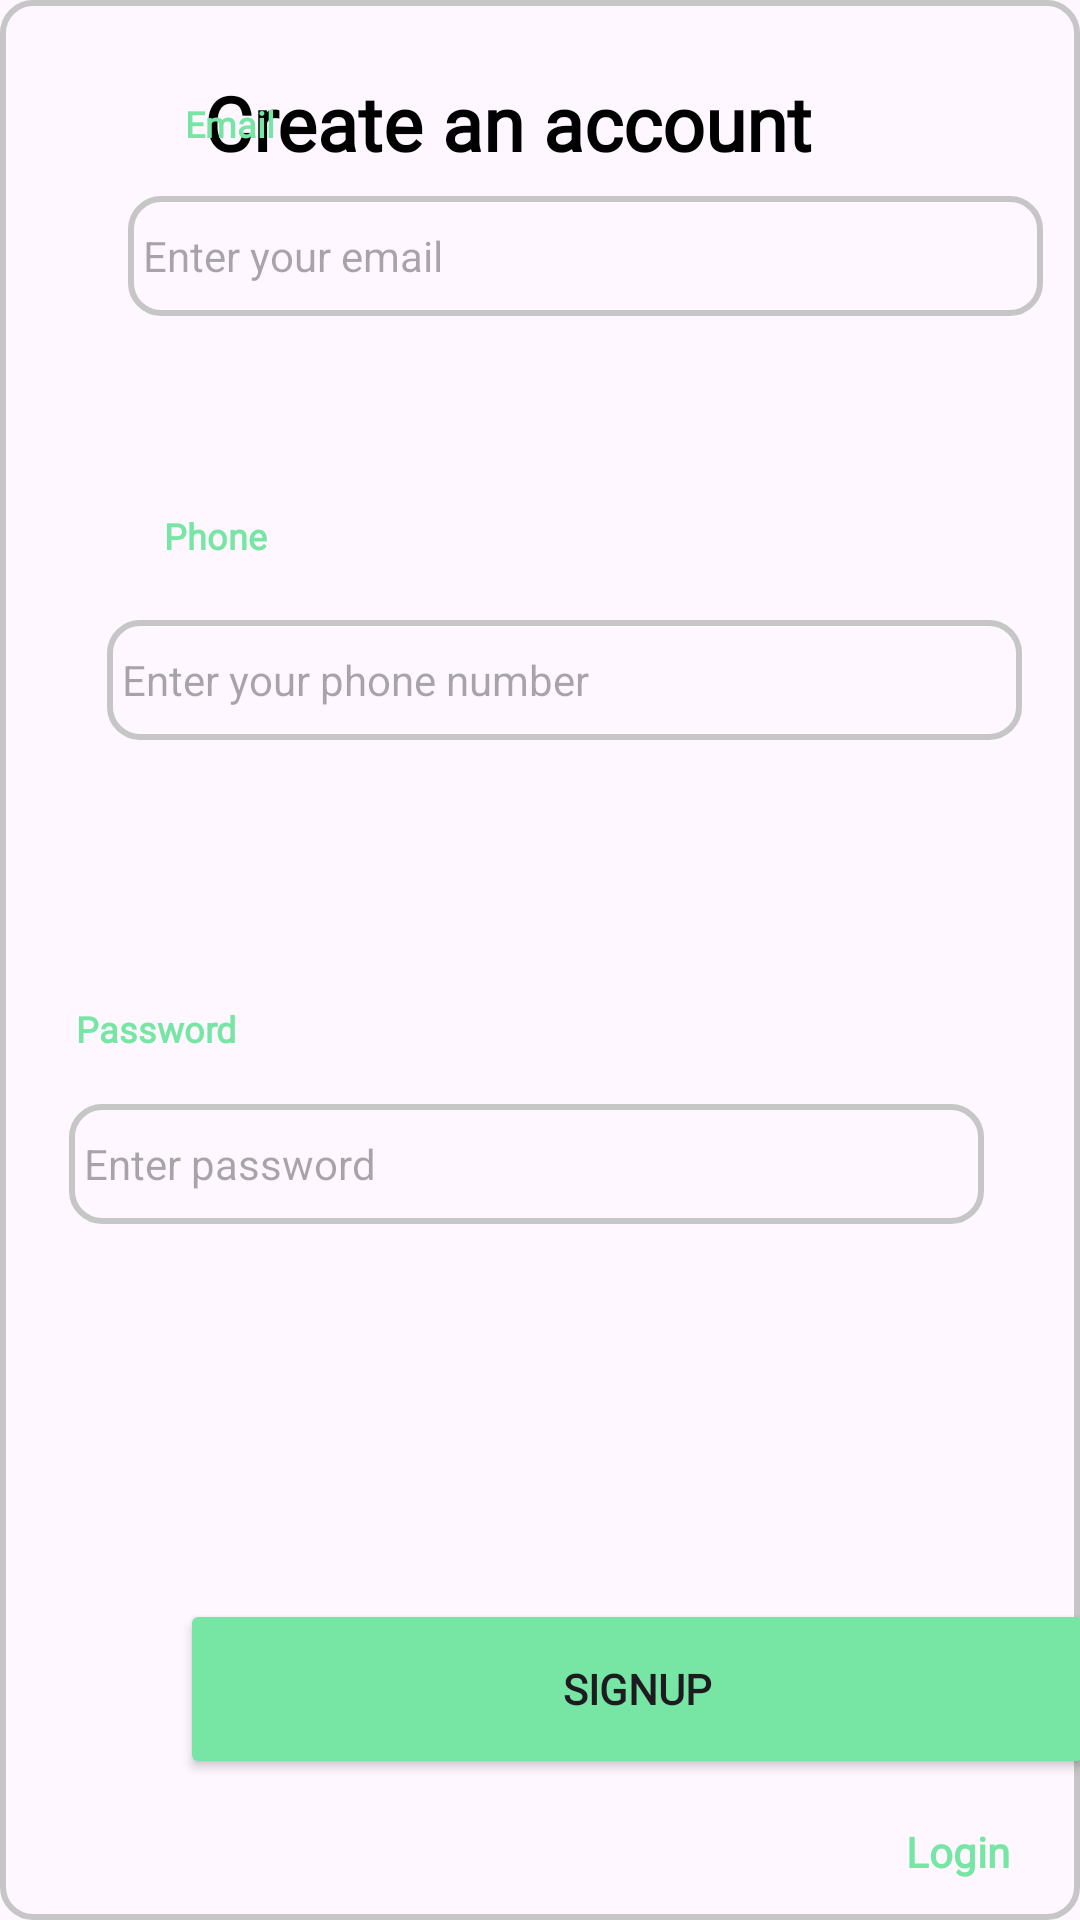

Reconstruct the res/layout file that produces this screen, plus the resources it refers to.
<!-- AndroidManifest.xml: application theme Theme.SimpleNoteApp -->
<!-- res/layout/activity_signup.xml -->
<?xml version="1.0" encoding="utf-8"?>
<androidx.constraintlayout.widget.ConstraintLayout xmlns:android="http://schemas.android.com/apk/res/android"
    xmlns:app="http://schemas.android.com/apk/res-auto"
    xmlns:tools="http://schemas.android.com/tools"
    android:layout_width="match_parent"
    android:layout_height="match_parent"
    android:background="@drawable/edit_text_border"
    tools:context=".Signup">

    <TextView
        android:id="@+id/textView19"
        android:layout_width="wrap_content"
        android:layout_height="wrap_content"
        android:layout_marginStart="68dp"
        android:layout_marginTop="24dp"
        android:layout_marginEnd="101dp"
        android:fontFamily="@font/poppins_bold"
        android:text="@string/signuptxt1"
        android:textAlignment="center"
        android:textColor="@color/black"
        android:textSize="25dp"
        android:textStyle="bold"
        app:layout_constraintEnd_toEndOf="parent"
        app:layout_constraintHorizontal_bias="0.0"
        app:layout_constraintStart_toStartOf="parent"
        app:layout_constraintTop_toTopOf="parent" />

    <TextView
        android:id="@+id/textView20"
        android:layout_width="wrap_content"
        android:layout_height="wrap_content"
        android:layout_marginStart="62dp"
        android:layout_marginTop="76dp"
        android:layout_marginEnd="285dp"
        android:layout_marginBottom="8dp"
        android:fontFamily="@font/manrope_semibold"
        android:text="@string/signupemail"
        android:textColor="@color/btncl1"
        android:textSize="12dp"
        android:textStyle="bold"
        app:layout_constraintBottom_toTopOf="@+id/editTextTextEmailAddress2"
        app:layout_constraintEnd_toEndOf="parent"
        app:layout_constraintHorizontal_bias="0.037"
        app:layout_constraintStart_toStartOf="parent"
        app:layout_constraintTop_toBottomOf="@+id/textView19" />

    <EditText
        android:id="@+id/editTextTextEmailAddress2"
        android:layout_width="305dp"
        android:layout_height="40dp"
        android:layout_marginStart="68dp"
        android:layout_marginTop="8dp"
        android:layout_marginEnd="38dp"
        android:layout_marginBottom="33dp"
        android:background="@drawable/edit_text_border"
        android:ems="10"
        android:hint="@string/signuphint1"
        android:inputType="textEmailAddress"
        android:paddingLeft="5dp"
        android:textSize="14dp"
        app:layout_constraintBottom_toTopOf="@+id/phonetxt"
        app:layout_constraintEnd_toEndOf="parent"
        app:layout_constraintStart_toStartOf="parent"
        app:layout_constraintTop_toBottomOf="@+id/textView20" />

    <TextView
        android:id="@+id/phonetxt"
        android:layout_width="wrap_content"
        android:layout_height="wrap_content"
        android:layout_marginTop="32dp"
        android:layout_marginBottom="4dp"
        android:fontFamily="@font/manrope_semibold"
        android:text="Phone"
        android:textColor="@color/btncl1"
        android:textSize="12dp"
        android:textStyle="bold"
        app:layout_constraintBottom_toTopOf="@+id/phone"
        app:layout_constraintEnd_toEndOf="parent"
        app:layout_constraintHorizontal_bias="0.168"
        app:layout_constraintStart_toStartOf="parent"
        app:layout_constraintTop_toBottomOf="@+id/editTextTextEmailAddress2" />

    <EditText
        android:id="@+id/phone"
        android:layout_width="305dp"
        android:layout_height="40dp"
        android:layout_marginTop="16dp"
        android:layout_marginBottom="44dp"
        android:background="@drawable/edit_text_border"
        android:ems="10"
        android:hint="Enter your phone number"
        android:inputType="textPassword"
        android:paddingStart="5dp"
        android:textSize="14dp"
        app:layout_constraintBottom_toTopOf="@+id/textView22"
        app:layout_constraintEnd_toEndOf="parent"
        app:layout_constraintHorizontal_bias="0.65"
        app:layout_constraintStart_toStartOf="parent"
        app:layout_constraintTop_toBottomOf="@+id/phonetxt" />

    <TextView
        android:id="@+id/textView22"
        android:layout_width="wrap_content"
        android:layout_height="wrap_content"
        android:layout_marginStart="65dp"
        android:layout_marginTop="44dp"
        android:layout_marginEnd="281dp"
        android:layout_marginBottom="9dp"
        android:fontFamily="@font/manrope_semibold"
        android:text="@string/signuptxt4"
        android:textColor="@color/btncl1"
        android:textSize="12dp"
        android:textStyle="bold"
        app:layout_constraintBottom_toTopOf="@+id/editTextTextPassword2"
        app:layout_constraintEnd_toEndOf="parent"
        app:layout_constraintHorizontal_bias="1.0"
        app:layout_constraintStart_toStartOf="parent"
        app:layout_constraintTop_toBottomOf="@+id/phone" />

    <EditText
        android:id="@+id/editTextTextPassword2"
        android:layout_width="305dp"
        android:layout_height="40dp"
        android:layout_marginStart="74dp"
        android:layout_marginTop="8dp"
        android:layout_marginEnd="32dp"
        android:layout_marginBottom="62dp"
        android:background="@drawable/edit_text_border"
        android:ems="10"
        android:hint="@string/signuphint3"
        android:inputType="textPassword"
        android:paddingStart="5dp"
        android:textSize="14dp"
        app:layout_constraintBottom_toTopOf="@+id/button3"
        app:layout_constraintEnd_toEndOf="parent"
        app:layout_constraintHorizontal_bias="1.0"
        app:layout_constraintStart_toStartOf="parent"
        app:layout_constraintTop_toBottomOf="@+id/textView22" />

    <Button
        android:id="@+id/button3"
        android:layout_width="305dp"
        android:layout_height="60dp"
        android:layout_marginStart="60dp"
        android:layout_marginTop="63dp"
        android:layout_marginEnd="55dp"
        android:layout_marginBottom="10dp"
        android:backgroundTint="@color/btncl1"
        android:fontFamily="@font/manrope_semibold"
        android:text="@string/signuptxt5"
        android:textStyle="bold"

        app:cornerRadius="15dp"
        app:layout_constraintBottom_toTopOf="@+id/textView23"
        app:layout_constraintEnd_toEndOf="parent"
        app:layout_constraintHorizontal_bias="0.0"
        app:layout_constraintStart_toStartOf="parent"
        app:layout_constraintTop_toBottomOf="@+id/editTextTextPassword2" />

    <TextView
        android:id="@+id/textView23"
        android:layout_width="wrap_content"
        android:layout_height="wrap_content"
        android:layout_marginStart="68dp"
        android:layout_marginTop="53dp"
        android:layout_marginEnd="71dp"
        android:layout_marginBottom="66dp"
        android:fontFamily="@font/manrope_semibold"
        android:text="@string/signuptxt6"
        android:textColor="@color/onboardtxt2"
        android:textSize="14dp"
        android:textStyle="bold"
        app:layout_constraintBottom_toBottomOf="parent"
        app:layout_constraintEnd_toStartOf="@+id/textView24"
        app:layout_constraintStart_toStartOf="parent"
        app:layout_constraintTop_toBottomOf="@+id/button3" />

    <TextView
        android:id="@+id/textView24"
        android:layout_width="wrap_content"
        android:layout_height="wrap_content"
        android:layout_marginStart="59dp"
        android:layout_marginTop="95dp"
        android:layout_marginEnd="78dp"
        android:layout_marginBottom="65dp"
        android:fontFamily="@font/manrope_semibold"
        android:text="@string/signuptxt7"
        android:textColor="@color/btncl1"
        android:textSize="14dp"
        android:textStyle="bold"
        app:layout_constraintBottom_toBottomOf="parent"
        app:layout_constraintEnd_toEndOf="parent"
        app:layout_constraintStart_toEndOf="@+id/textView23"
        app:layout_constraintTop_toBottomOf="@+id/button3"
        app:layout_constraintVertical_bias="0.607" />
</androidx.constraintlayout.widget.ConstraintLayout>
<!-- resources referenced by this layout -->
<resources>
  <color name="black">#FF000000</color>
  <color name="btncl1">#77E5A4</color>
  <color name="onboardtxt2">#8C8A8C</color>
  <!-- drawable edit_text_border (drawable) -->
  <?xml version="1.0" encoding="utf-8"?>
  <shape xmlns:android="http://schemas.android.com/apk/res/android"
  
      android:shape="rectangle">
  
      <stroke
          android:color="@color/btnborder"
          android:width="2dp"/>
      <corners
          android:radius="10dp"/>
  
  
  </shape>
  <string name="signupemail">Email</string>
  <string name="signuphint1">Enter your email</string>
  <string name="signuphint3">Enter password</string>
  <string name="signuptxt1">Create an account</string>
  <string name="signuptxt4">Password</string>
  <string name="signuptxt5">Signup</string>
  <string name="signuptxt6">Already have an account?</string>
  <string name="signuptxt7">Login</string>
  <style name="Theme.SimpleNoteApp" parent="Base.Theme.SimpleNoteApp" />
  <color name="btnborder">#C6C6C6</color>
  <style name="Base.Theme.SimpleNoteApp" parent="Theme.Material3.DayNight.NoActionBar">
          
          <item name="colorPrimary">@color/black</item>
          <item name="colorPrimaryVariant">@color/black</item>
          <item name="android:statusBarColor">@color/black</item>
      </style>
</resources>
